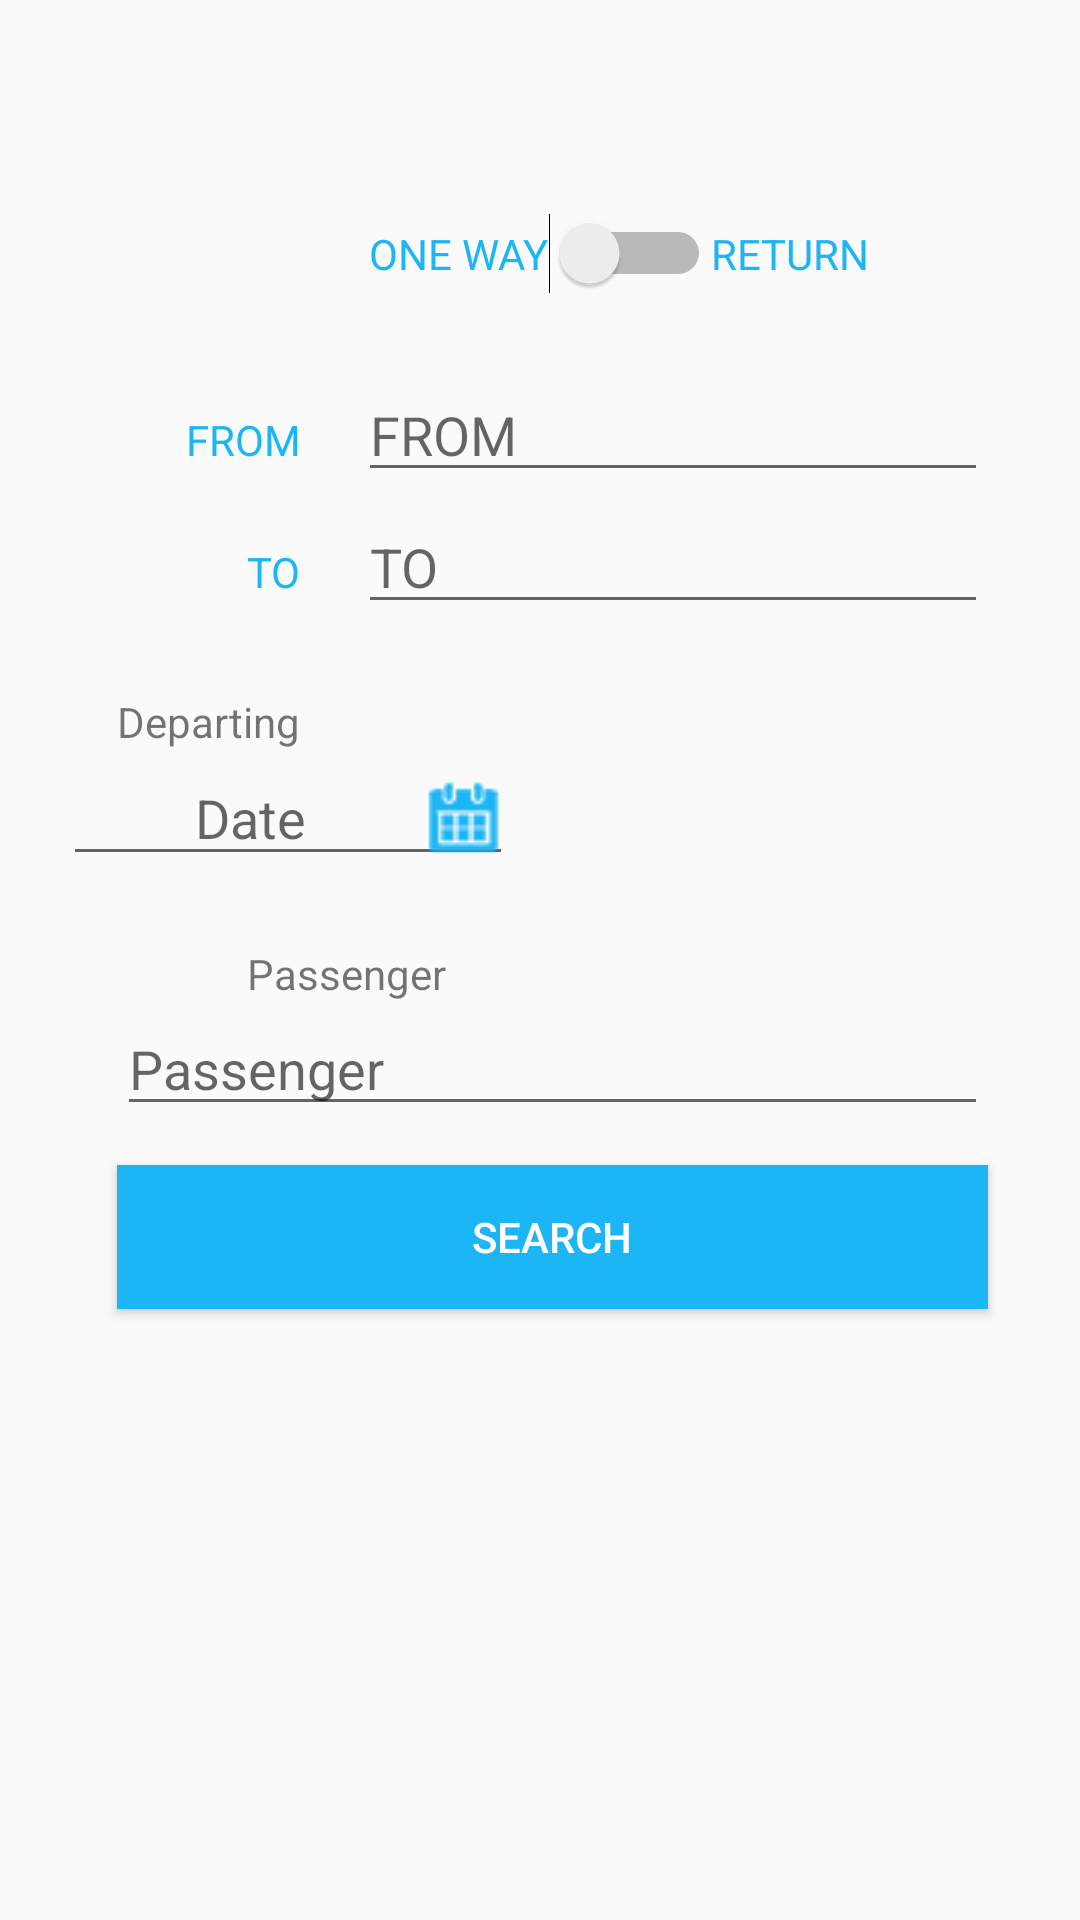

Layout XML and referenced resources for this Android screen:
<!-- AndroidManifest.xml: application theme AppTheme.NoActionBar -->
<!-- res/layout/transdep_front.xml -->
<?xml version="1.0" encoding="utf-8"?>
<RelativeLayout xmlns:android="http://schemas.android.com/apk/res/android"
    android:layout_width="fill_parent"
    android:layout_height="fill_parent"
    xmlns:tools="http://schemas.android.com/tools"
    android:orientation="vertical"
    tools:context=".transdep.InitTransdep">

    <Switch
        android:id="@+id/swReturn"
        android:layout_width="wrap_content"
        android:layout_height="wrap_content"
        android:layout_marginTop="71dp"
        android:checked="false"
        android:text="@string/oneway"
        android:textColor="@color/colorAccent"
        android:layout_alignParentTop="true"
        android:layout_centerHorizontal="true" />

    <TextView
        android:id="@+id/textView"
        android:layout_width="wrap_content"
        android:layout_height="wrap_content"
        android:layout_alignBottom="@+id/swReturn"
        android:layout_alignTop="@+id/swReturn"
        android:layout_toRightOf="@+id/swReturn"
        android:gravity="center"
        android:text="@string/returns"
        android:textAlignment="center"
        android:textColor="@color/colorPrimary" />

    <TextView
        android:id="@+id/textView2"
        android:layout_width="wrap_content"
        android:layout_height="wrap_content"
        android:layout_marginTop="39dp"
        android:text="@string/from_where"
        android:textColor="@color/colorAccent"
        android:layout_marginLeft="62dp"
        android:layout_marginStart="62dp"
        android:layout_below="@+id/swReturn"
        android:layout_alignParentLeft="true"
        android:layout_alignParentStart="true" />

    <EditText
        android:id="@+id/etFrom"
        android:layout_width="wrap_content"
        android:layout_height="wrap_content"
        android:layout_marginLeft="19dp"
        android:layout_marginStart="19dp"
        android:ems="10"
        android:inputType="textPersonName"
        android:hint="@string/from_where"
        android:layout_alignBaseline="@+id/textView2"
        android:layout_alignBottom="@+id/textView2"
        android:layout_toRightOf="@+id/textView2"
        android:layout_toEndOf="@+id/textView2"
        android:focusable="false" />

    <TextView
        android:id="@+id/textView3"
        android:layout_width="wrap_content"
        android:layout_height="wrap_content"
        android:layout_marginTop="17dp"
        android:text="@string/to"
        android:textColor="@color/colorAccent"
        android:layout_below="@+id/etFrom"
        android:layout_alignRight="@+id/textView2"
        android:layout_alignEnd="@+id/textView2" />

    <EditText
        android:id="@+id/etTo"
        android:layout_width="wrap_content"
        android:layout_height="wrap_content"
        android:ems="10"
        android:inputType="textPersonName"
        android:hint="@string/to"
        android:layout_alignBaseline="@+id/textView3"
        android:layout_alignBottom="@+id/textView3"
        android:layout_alignLeft="@+id/etFrom"
        android:layout_alignStart="@+id/etFrom"
        android:focusable="false"/>

    <TextView
        android:id="@+id/textView4"
        android:layout_width="wrap_content"
        android:layout_height="wrap_content"
        android:text="@string/departing"
        android:layout_below="@+id/etTo"
        android:layout_alignRight="@+id/textView3"
        android:layout_alignEnd="@+id/textView3"
        android:layout_marginTop="23dp" />

    <TextView
        android:id="@+id/tvReturn"
        android:layout_width="wrap_content"
        android:layout_height="wrap_content"
        android:layout_alignBottom="@+id/textView4"
        android:layout_alignEnd="@+id/etTo"
        android:layout_alignRight="@+id/etTo"
        android:text="@string/returns"
        android:visibility="invisible" />

    <EditText
        android:id="@+id/etDeparting"
        android:layout_width="150dp"
        android:layout_height="wrap_content"
        android:layout_alignParentLeft="true"
        android:layout_alignParentStart="true"
        android:layout_below="@+id/textView4"
        android:layout_marginLeft="21dp"
        android:layout_marginStart="21dp"
        android:drawableRight="@drawable/calendar"
        android:ems="10"
        android:focusable="false"
        android:hint="@string/date"
        android:inputType="date"
        android:textAlignment="center" />

    <EditText
        android:id="@+id/etReturnDate"
        android:layout_width="150dp"
        android:layout_height="wrap_content"
        android:layout_below="@+id/tvReturn"
        android:layout_marginLeft="22dp"
        android:layout_marginStart="22dp"
        android:layout_toEndOf="@+id/etDeparting"
        android:layout_toRightOf="@+id/etDeparting"
        android:drawableRight="@drawable/calendar"
        android:ems="10"
        android:focusable="false"
        android:hint="@string/date"
        android:inputType="date"
        android:textAlignment="center"
        android:visibility="invisible" />

    <TextView
        android:id="@+id/textView5"
        android:layout_width="wrap_content"
        android:layout_height="wrap_content"
        android:layout_marginTop="23dp"
        android:text="@string/passenger"
        android:layout_alignLeft="@+id/textView3"
        android:layout_alignStart="@+id/textView3"
        android:layout_below="@+id/etReturnDate"/>

    <EditText
        android:id="@+id/etPassenger"
        android:layout_width="wrap_content"
        android:layout_height="wrap_content"
        android:layout_below="@+id/textView5"
        android:ems="10"
        android:inputType="textPersonName"
        android:hint="@string/passenger"
        android:focusable="false"
        android:layout_alignRight="@+id/tvReturn"
        android:layout_alignEnd="@+id/tvReturn"
        android:layout_alignLeft="@+id/textView4"
        android:layout_alignStart="@+id/textView4"/>

    <Button
        android:id="@+id/btnSearch"
        android:layout_width="wrap_content"
        android:layout_height="wrap_content"
        android:layout_alignEnd="@+id/etPassenger"
        android:layout_alignLeft="@+id/etPassenger"
        android:layout_alignRight="@+id/etPassenger"
        android:layout_alignStart="@+id/etPassenger"
        android:layout_below="@+id/etPassenger"
        android:layout_marginTop="13dp"
        android:background="@color/colorAccent"
        android:text="@string/search"
        android:textColor="@color/White" />


</RelativeLayout>
<!-- resources referenced by this layout -->
<resources>
  <color name="White">#ffffff</color>
  <color name="colorAccent">#1cb5f5</color>
  <color name="colorPrimary">#1cb5f5</color>
  <!-- drawable calendar: png bitmap (drawable, 3366 bytes) -->
  <string name="date">Date</string>
  <string name="departing">Departing</string>
  <string name="from_where">FROM</string>
  <string name="oneway">ONE WAY</string>
  <string name="passenger">Passenger</string>
  <string name="returns">RETURN</string>
  <string name="search">search</string>
  <string name="to">TO</string>
  <style name="AppTheme.NoActionBar">
          <item name="windowActionBar">false</item>
          <item name="windowNoTitle">true</item>
      </style>
</resources>
